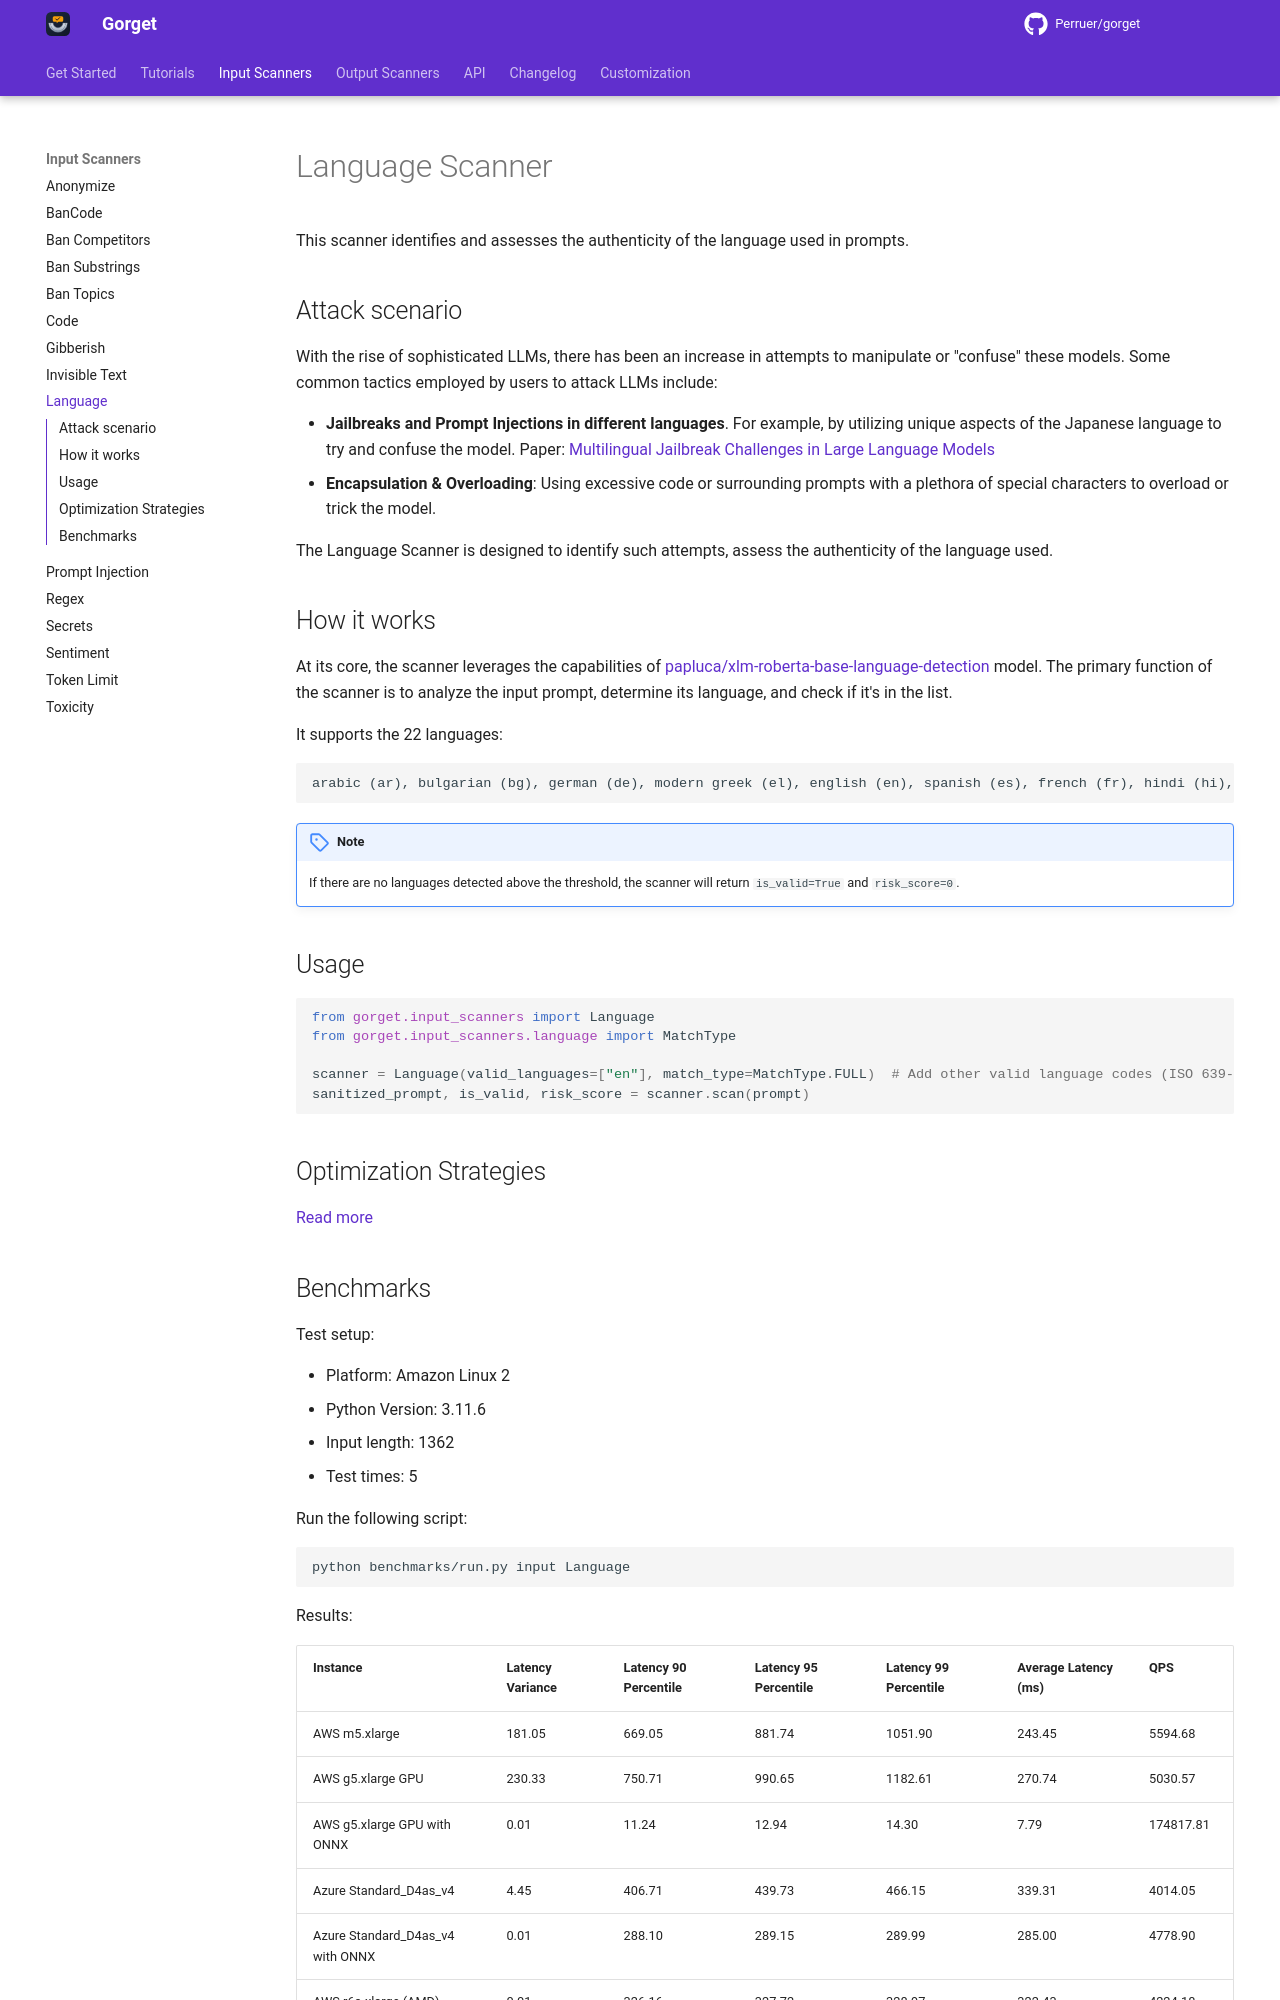

repository: Perruer/gorget · page: input_scanners/language/index.html · generator: mkdocs

# Language Scanner

This scanner identifies and assesses the authenticity of the language used in prompts.

## Attack scenario

With the rise of sophisticated LLMs, there has been an increase in attempts to manipulate or "confuse" these models.
Some common tactics employed by users to attack LLMs include:

- **Jailbreaks and Prompt Injections in different languages**. For example, by utilizing unique aspects of the Japanese
  language to try and confuse the model. Paper: [Multilingual Jailbreak Challenges in Large Language Models](https://arxiv.org/abs/2310.06474)
- **Encapsulation & Overloading**: Using excessive code or surrounding prompts with a plethora of special characters to
  overload or trick the model.

The Language Scanner is designed to identify such attempts, assess the authenticity of the language used.

## How it works

At its core, the scanner leverages the capabilities of [papluca/xlm-roberta-base-language-detection](https://huggingface.co/papluca/xlm-roberta-base-language-detection) model.
The primary function of the scanner is to analyze the input prompt, determine its language, and check if it's in the
list.

It supports the 22 languages:

```text
arabic (ar), bulgarian (bg), german (de), modern greek (el), english (en), spanish (es), french (fr), hindi (hi), italian (it), japanese (ja), dutch (nl), polish (pl), portuguese (pt), russian (ru), swahili (sw), thai (th), turkish (tr), urdu (ur), vietnamese (vi), and chinese (zh)
```

!!! note

    If there are no languages detected above the threshold, the scanner will return `is_valid=True` and `risk_score=0`.

## Usage

```python
from gorget.input_scanners import Language
from gorget.input_scanners.language import MatchType

scanner = Language(valid_languages=["en"], match_type=MatchType.FULL)  # Add other valid language codes (ISO 639-1) as needed
sanitized_prompt, is_valid, risk_score = scanner.scan(prompt)
```

## Optimization Strategies

[Read more](../tutorials/optimization.md)
